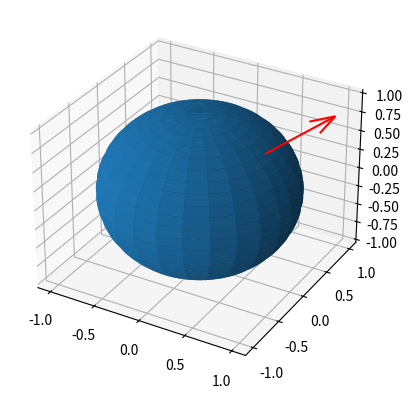

Python code for this plot:
# -*- coding: utf-8 -*-
"""
Created on Sat Sep 28 18:31:03 2019
Nathan Marshall

This program tests a set of formulae I came up with to determine the x, y, and
z components of velocity for a projectile launched from the earth's surface.
"""
#%%
import matplotlib.pyplot as plt
from mpl_toolkits.mplot3d import Axes3D
import numpy as np

longitude = 0 * np.pi/180 #longitude defined as regular longitude
latitude = 45 * np.pi/180 #defined as angle from earth's north pole
inclination = 0 * np.pi/180 #defined as the angle from vertical for an observer
angle = 0 * np.pi/180 #defined as angle north of east for an observer
v = 1 #magnitude of initial velocity
#determine velocity in x, y, and z as well as initial position on earth's sphere
vx = v * np.sin(latitude - inclination) * np.cos(longitude - angle)
vy = v * np.sin(latitude - inclination) * np.sin(longitude - angle)
vz = v * np.cos(latitude - inclination)
x0 = np.cos(longitude) * np.sin(latitude)
y0 = np.sin(longitude) * np.sin(latitude)
z0 = np.cos(latitude)
#display velocity results
print('Vx: ', vx)
print('Vy: ', vy)
print('Vz: ', vz)

fig = plt.figure()
ax = fig.add_subplot(111, projection='3d')

# generate a sphere to plot velocity vector on
u = np.linspace(0, 2 * np.pi, 100)
v = np.linspace(0, np.pi, 100)
x = np.outer(np.cos(u), np.sin(v))
y = np.outer(np.sin(u), np.sin(v))
z = np.outer(np.ones(np.size(u)), np.cos(v))

# Plot the sphere and velocity vector
ax.plot_surface(x, y, z, rcount = 25, ccount = 25)
ax.quiver(x0, y0, z0, vx, vy, vz, color='r')
plt.show()